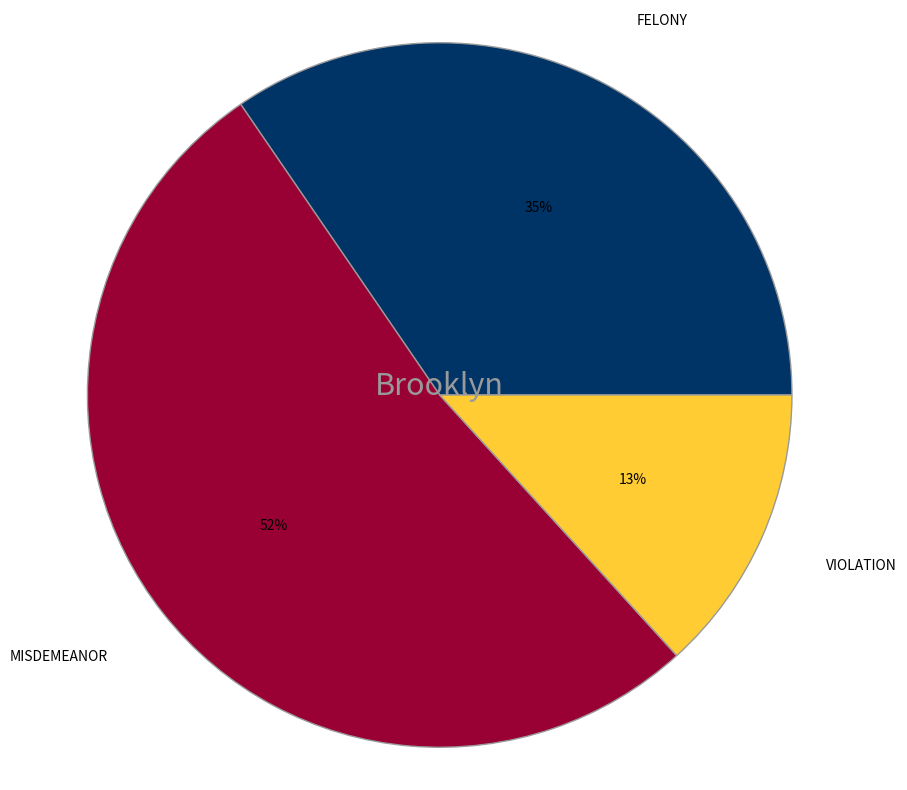

Here is the Python script that generated this plot:
#!/usr/bin/env python
# -*- coding: UTF-8 -*-
import matplotlib.pyplot as plt

# The slices will be ordered and plotted counter-clockwise.

fig = plt.figure(figsize=[10, 10])
ax = fig.add_subplot(111)

labels = 'FELONY', 'MISDEMEANOR','VIOLATION'
sizes = [481367,727075,184627]
colors = ['#003366', '#990033', '#FFCC33']
explode = (0, 0, 0, 0)  # explode a slice if required

#plt.pie(sizes, explode=explode, labels=labels, colors=colors,
        #autopct='%1.1f%%', shadow=True)
#draw a circle at the center of pie to make it look like a donut
centre_circle = plt.Circle((0,0),0.5,color='white', fc='white',linewidth=1.00)
plt.text(0,0,"Brooklyn",fontsize=22,color ='#999999',ha='center')
fig = plt.gcf()
fig.gca().add_artist(centre_circle)       
pie_wedge_collection = ax.pie(sizes, colors=colors, labels=labels, autopct='%1.0f%%', labeldistance=1.2);

for pie_wedge in pie_wedge_collection[0]:
    pie_wedge.set_edgecolor('#999999')
        
# Set aspect ratio to be equal so that pie is drawn as a circle.
plt.axis('equal')
plt.show()